The GitHub repository tvuylsteke/lego-image-classification contains a labelled image folder "lego-image-classification" with 3 categories: no brick, brick 2x4, brick 1x2. Examples follow, each with its label.

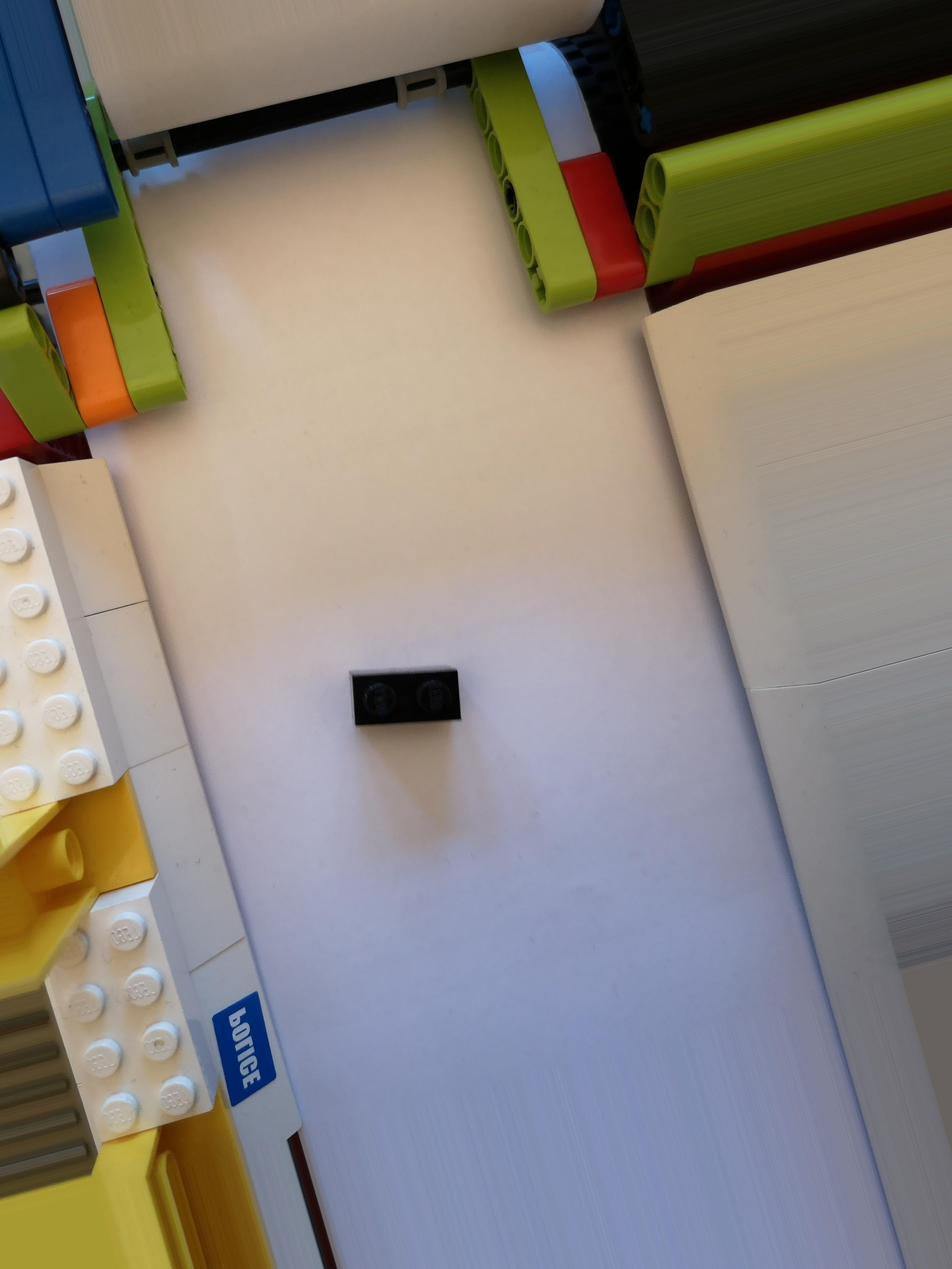
Label: brick 1x2

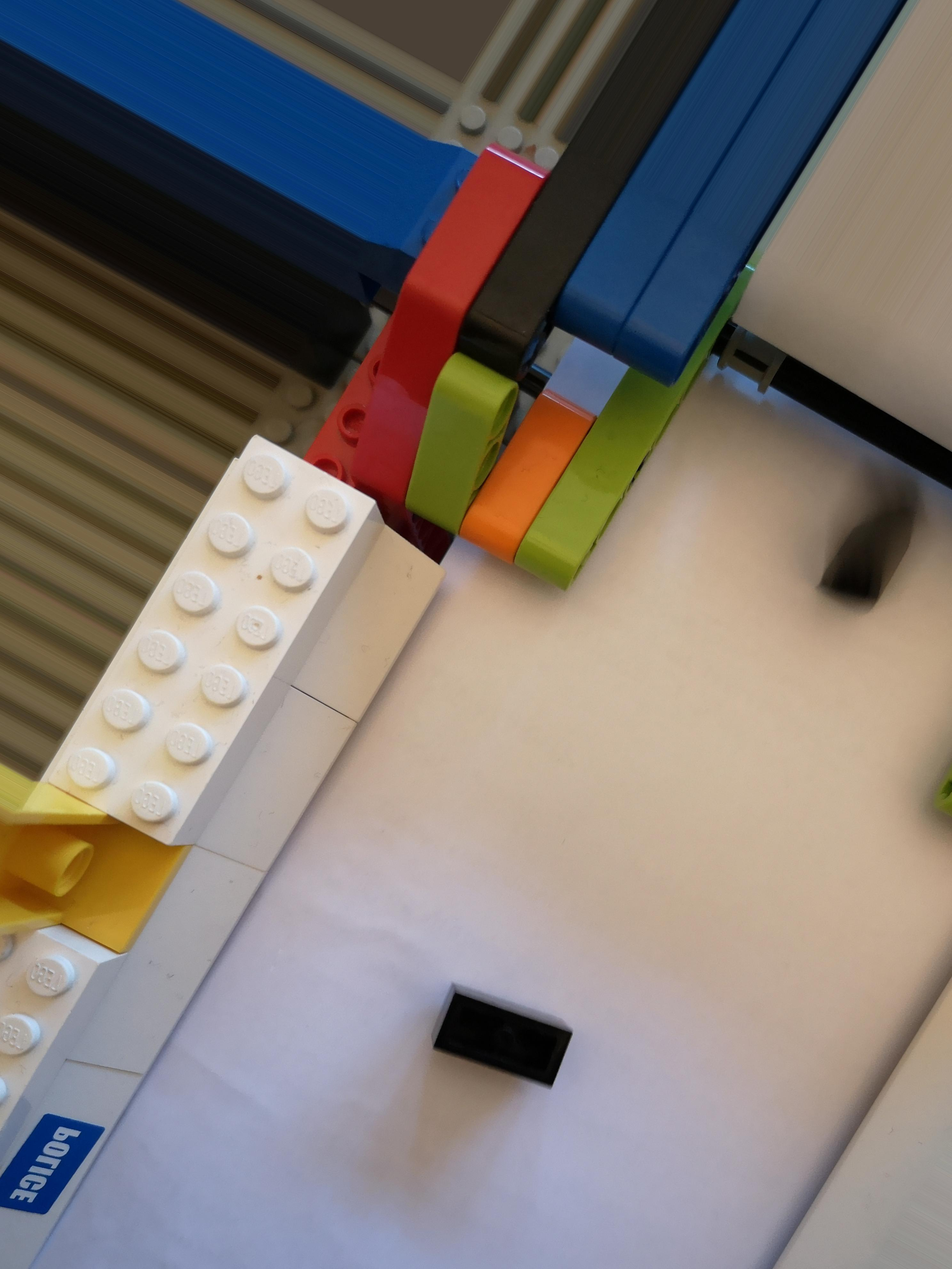
Label: brick 1x2

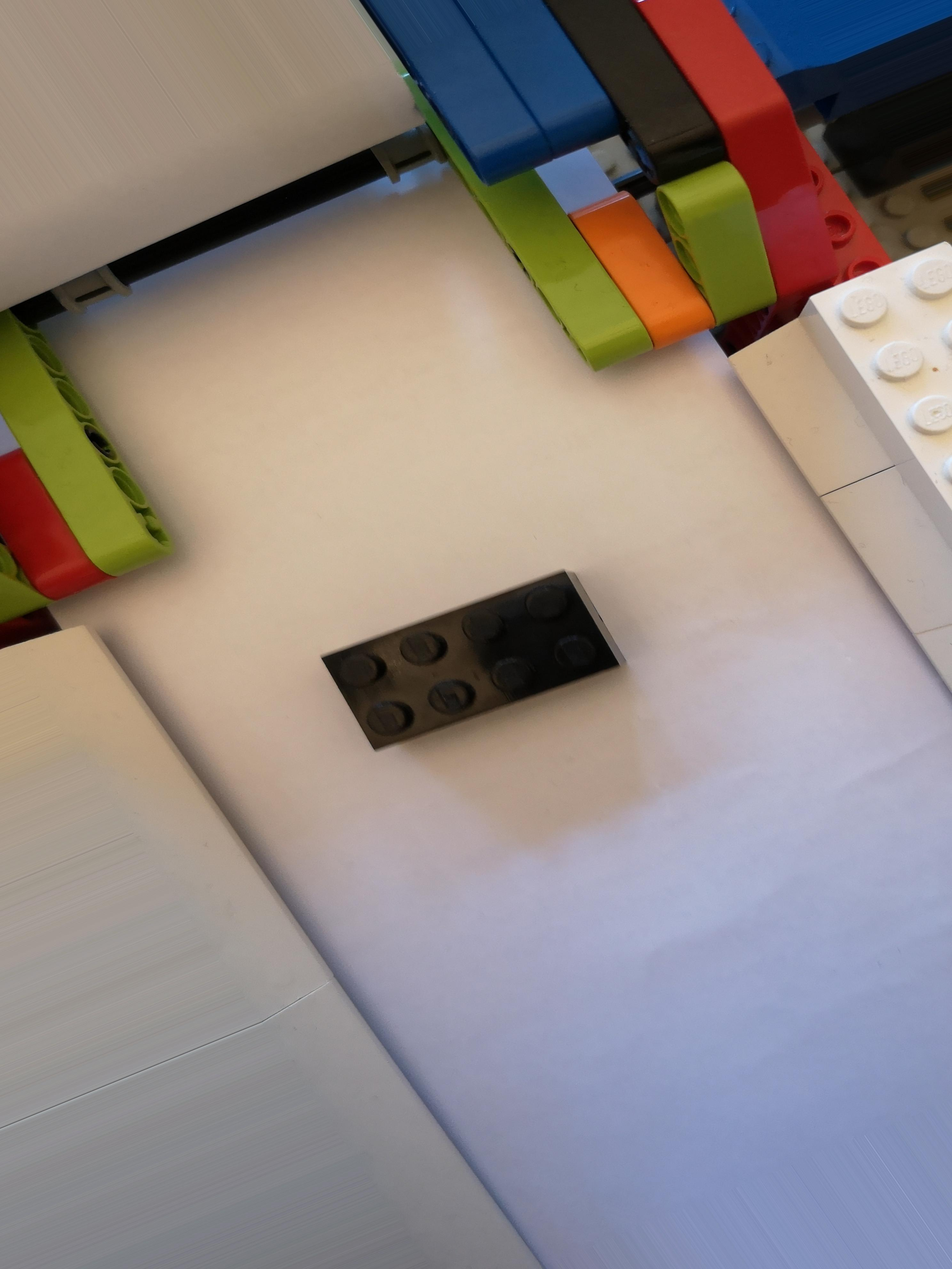
Label: brick 2x4

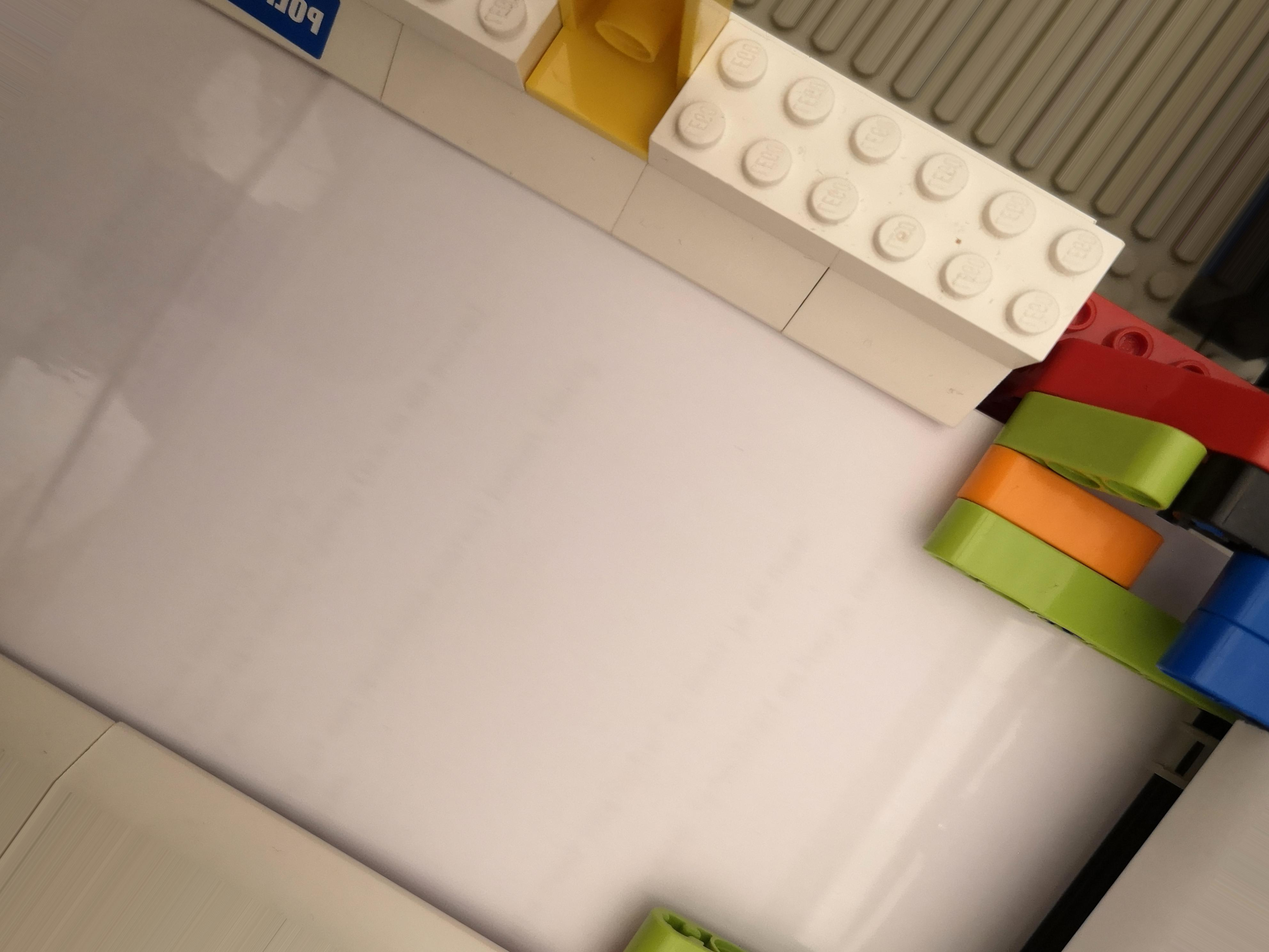
Label: no brick

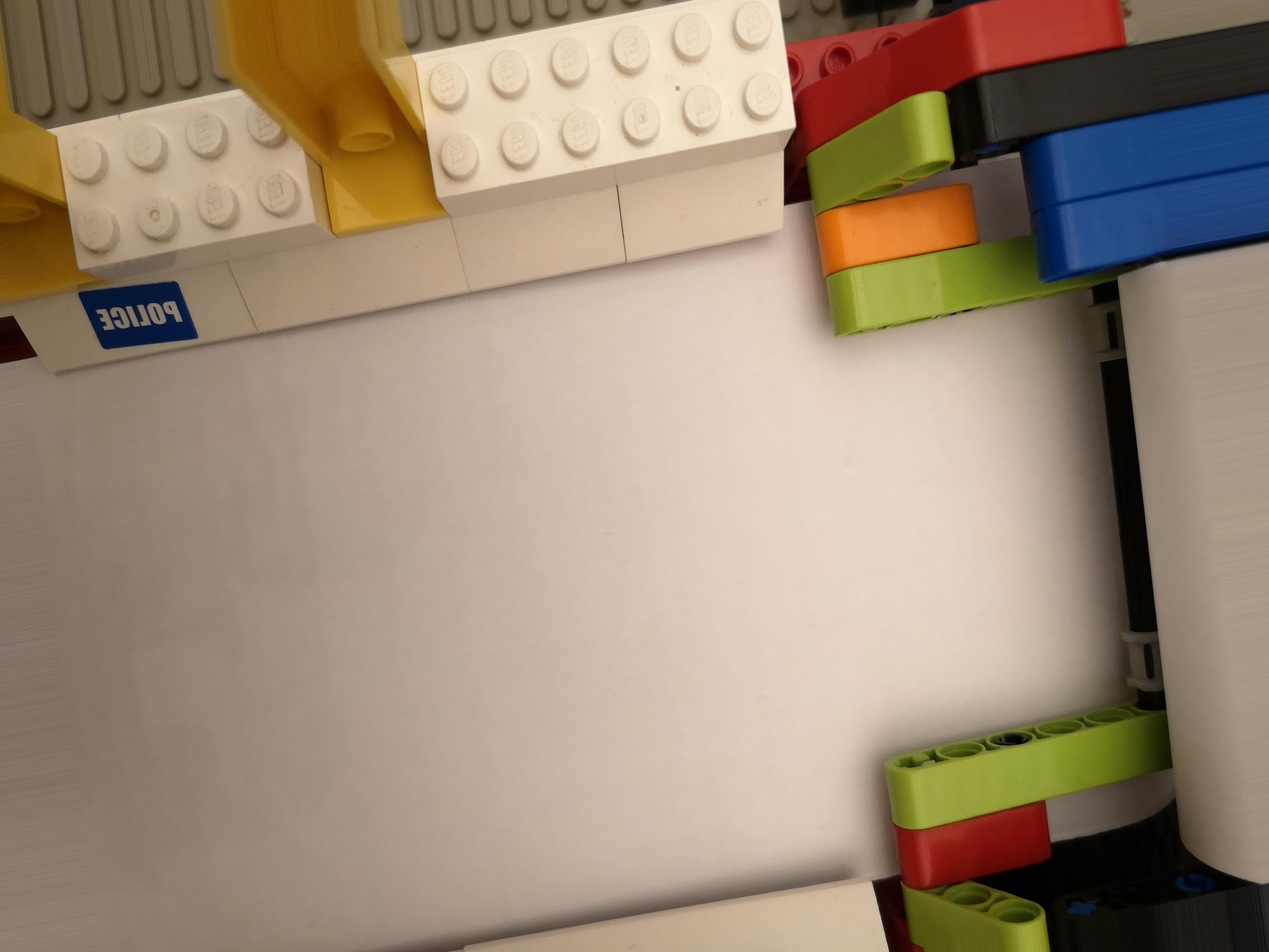
Label: no brick

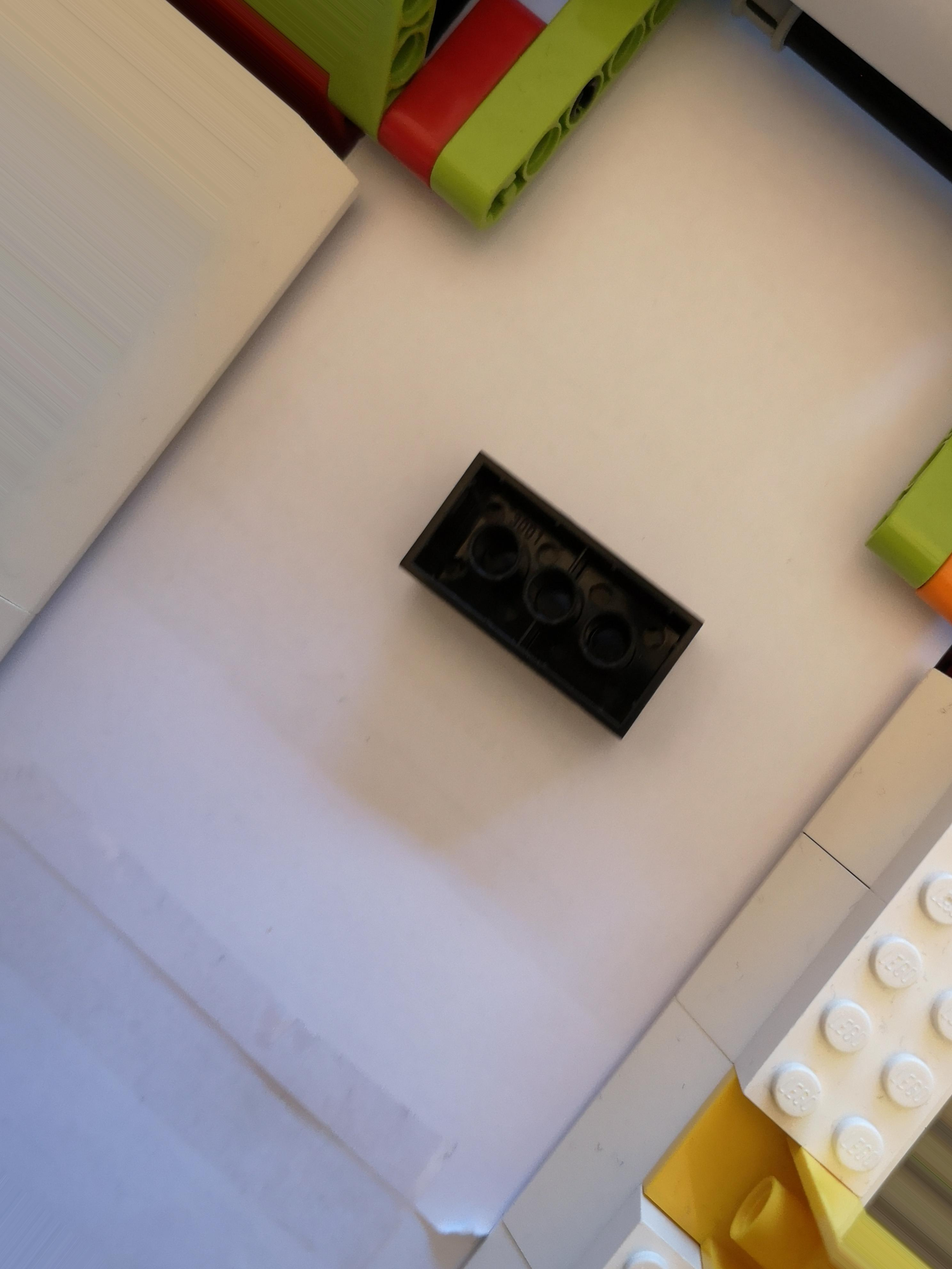
Label: brick 2x4
